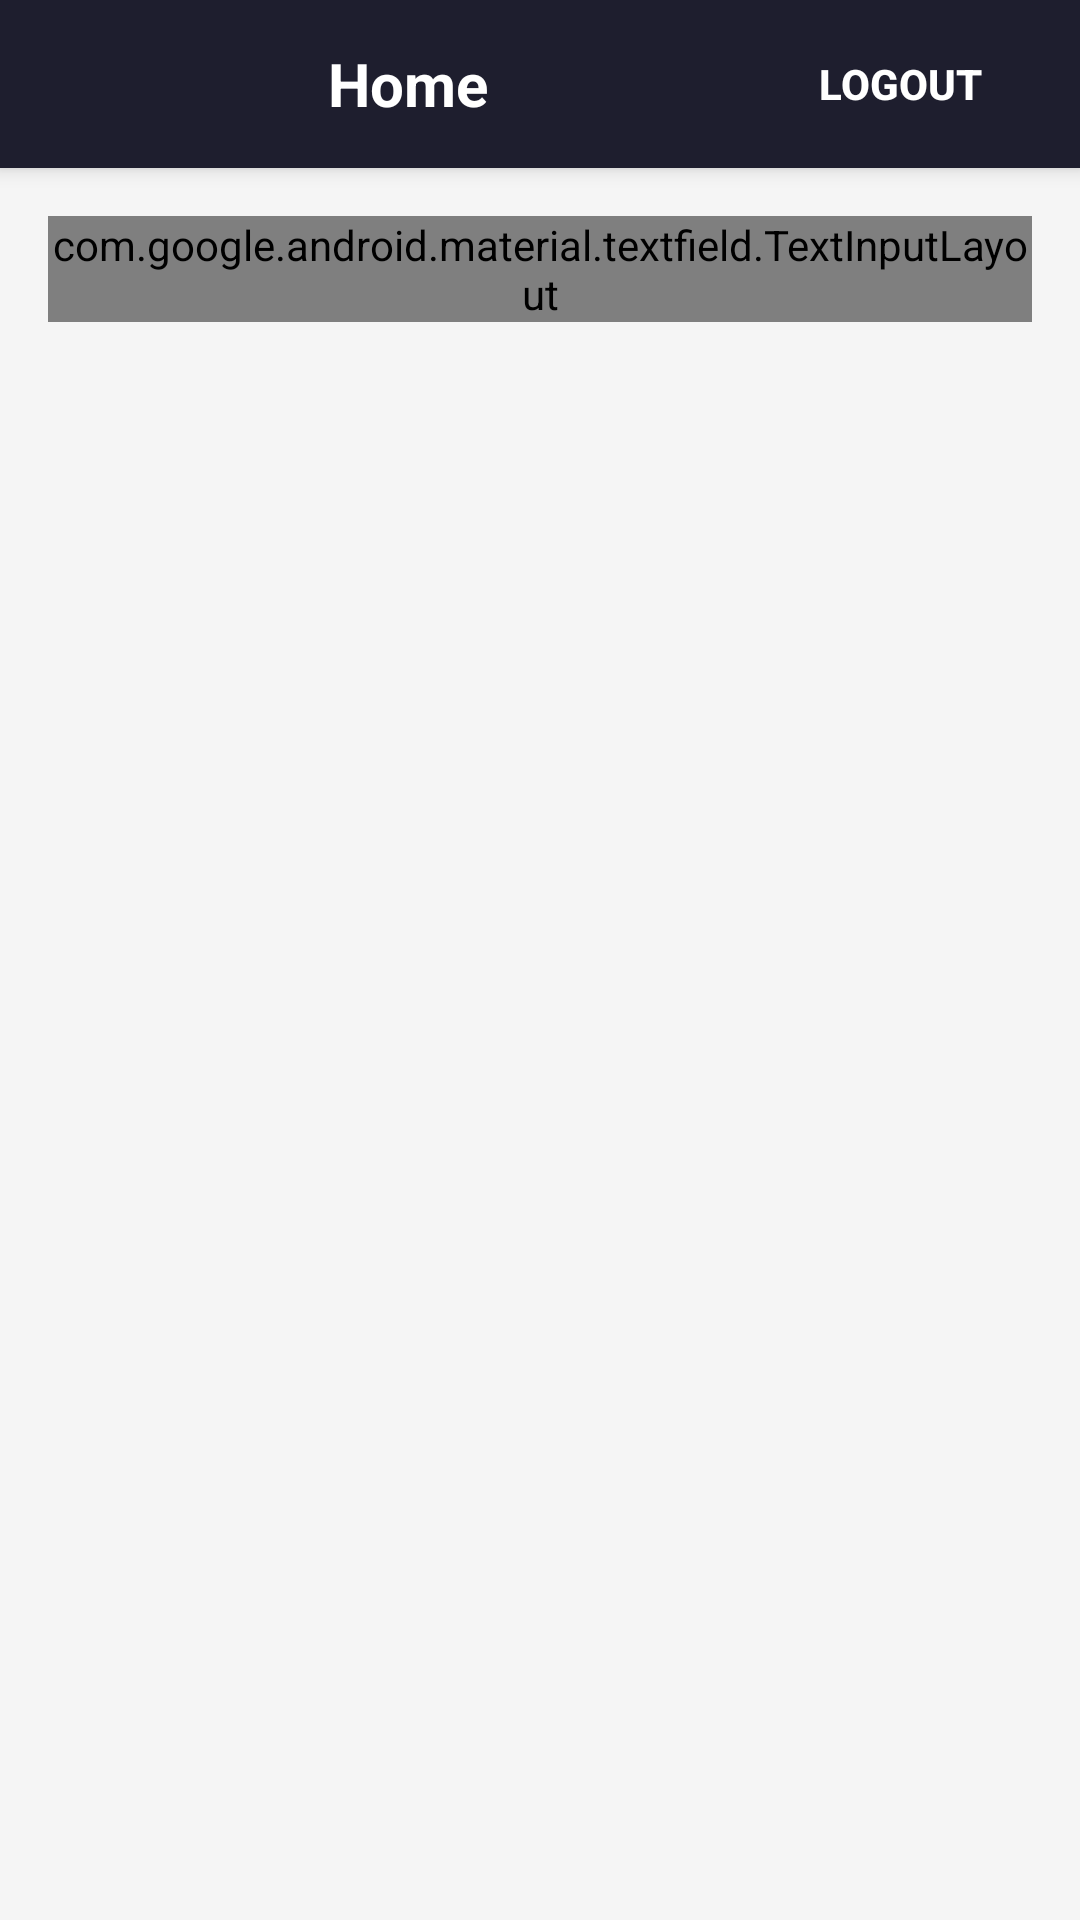

Layout XML and referenced resources for this Android screen:
<!-- AndroidManifest.xml: application theme Theme.SelfHealDemoApplication -->
<!-- res/layout/fragment_products.xml -->
<?xml version="1.0" encoding="utf-8"?>
<LinearLayout xmlns:android="http://schemas.android.com/apk/res/android"
    xmlns:app="http://schemas.android.com/apk/res-auto"
    android:layout_width="match_parent"
    android:layout_height="match_parent"
    android:background="#F5F5F5"
    android:orientation="vertical">

    
    <LinearLayout
        android:id="@+id/navigation_bar"
        android:layout_width="match_parent"
        android:layout_height="56dp"
        android:background="#1E1E2E"
        android:elevation="4dp"
        android:gravity="center_vertical"
        android:orientation="horizontal"
        android:paddingStart="16dp"
        android:paddingEnd="16dp">

        <TextView
            android:layout_width="0dp"
            android:layout_height="wrap_content"
            android:layout_weight="1"
            android:gravity="center"
            android:text="Home"
            android:textColor="#FFFFFF"
            android:textSize="20sp"
            android:textStyle="bold" />

        <Button
            android:id="@+id/logout_button"
            android:layout_width="wrap_content"
            android:layout_height="36dp"
            android:background="@android:color/transparent"
            android:text="LOGOUT"
            android:textColor="#FFFFFF"
            android:textSize="14sp"
            android:textStyle="bold"
            android:paddingStart="12dp"
            android:paddingEnd="12dp" />
    </LinearLayout>

    
    <com.google.android.material.textfield.TextInputLayout
        android:layout_width="match_parent"
        android:layout_height="wrap_content"
        android:layout_margin="16dp"
        app:boxBackgroundColor="#FFFFFF"
        app:boxStrokeColor="#1E1E2E"
        app:startIconDrawable="@android:drawable/ic_menu_search">

        <com.google.android.material.textfield.TextInputEditText
            android:id="@+id/search_bar"
            android:layout_width="match_parent"
            android:layout_height="wrap_content"
            android:hint="Search products..."
            android:singleLine="true" />
    </com.google.android.material.textfield.TextInputLayout>

    
    <androidx.recyclerview.widget.RecyclerView
        android:id="@+id/products_list"
        android:layout_width="match_parent"
        android:layout_height="0dp"
        android:layout_weight="1"
        android:clipToPadding="false"
        android:paddingStart="16dp"
        android:paddingEnd="16dp"
        android:paddingBottom="16dp" />

</LinearLayout>
<!-- resources referenced by this layout -->
<resources>
  <style name="Theme.SelfHealDemoApplication" parent="android:Theme.Material.Light.NoActionBar" />
</resources>
